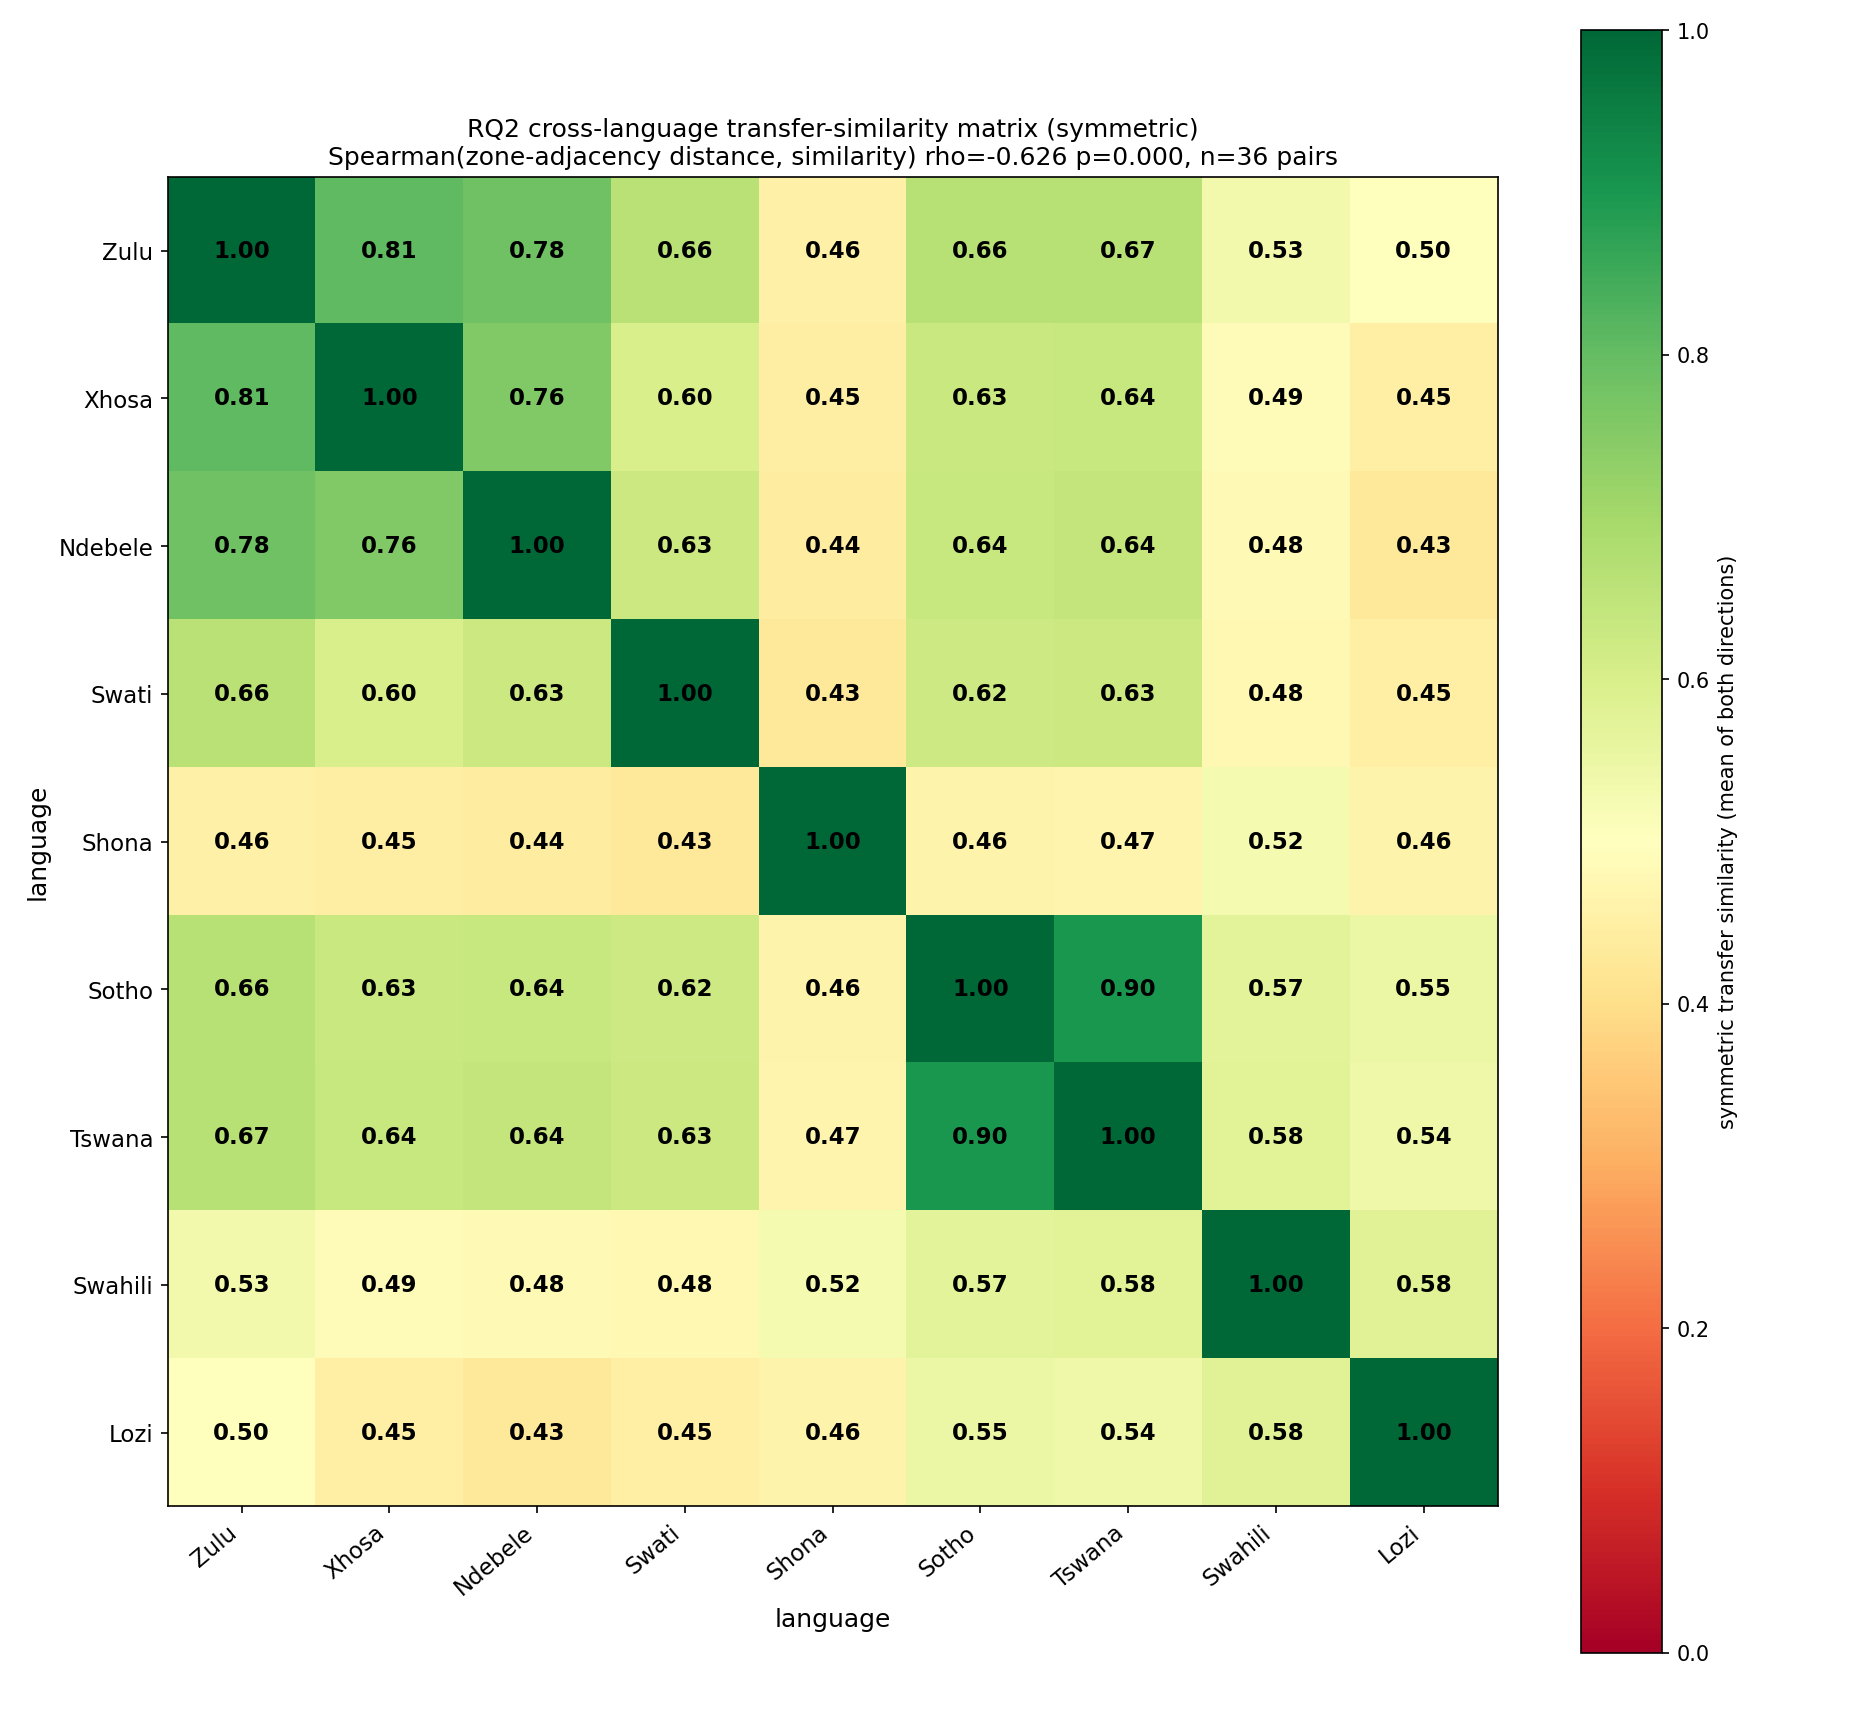

The data file committed next to this chart (first rows):
language, Zulu, Xhosa, Ndebele, Swati, Shona, Sotho, Tswana, Swahili, Lozi
Zulu, 1.0, 0.805, 0.7813, 0.6637, 0.4551, 0.6646, 0.6654, 0.534, 0.4986
Xhosa, 0.805, 1.0, 0.757, 0.5979, 0.4482, 0.6306, 0.6357, 0.4901, 0.4527
Ndebele, 0.7813, 0.757, 1.0, 0.6273, 0.4422, 0.6357, 0.6413, 0.4825, 0.4333
Swati, 0.6637, 0.5979, 0.6273, 1.0, 0.4312, 0.622, 0.6279, 0.4788, 0.4504
Shona, 0.4551, 0.4482, 0.4422, 0.4312, 1.0, 0.4613, 0.468, 0.5245, 0.4628
Sotho, 0.6646, 0.6306, 0.6357, 0.622, 0.4613, 1.0, 0.902, 0.5714, 0.5498
Tswana, 0.6654, 0.6357, 0.6413, 0.6279, 0.468, 0.902, 1.0, 0.5761, 0.5404
Swahili, 0.534, 0.4901, 0.4825, 0.4788, 0.5245, 0.5714, 0.5761, 1.0, 0.5781
Lozi, 0.4986, 0.4527, 0.4333, 0.4504, 0.4628, 0.5498, 0.5404, 0.5781, 1.0
